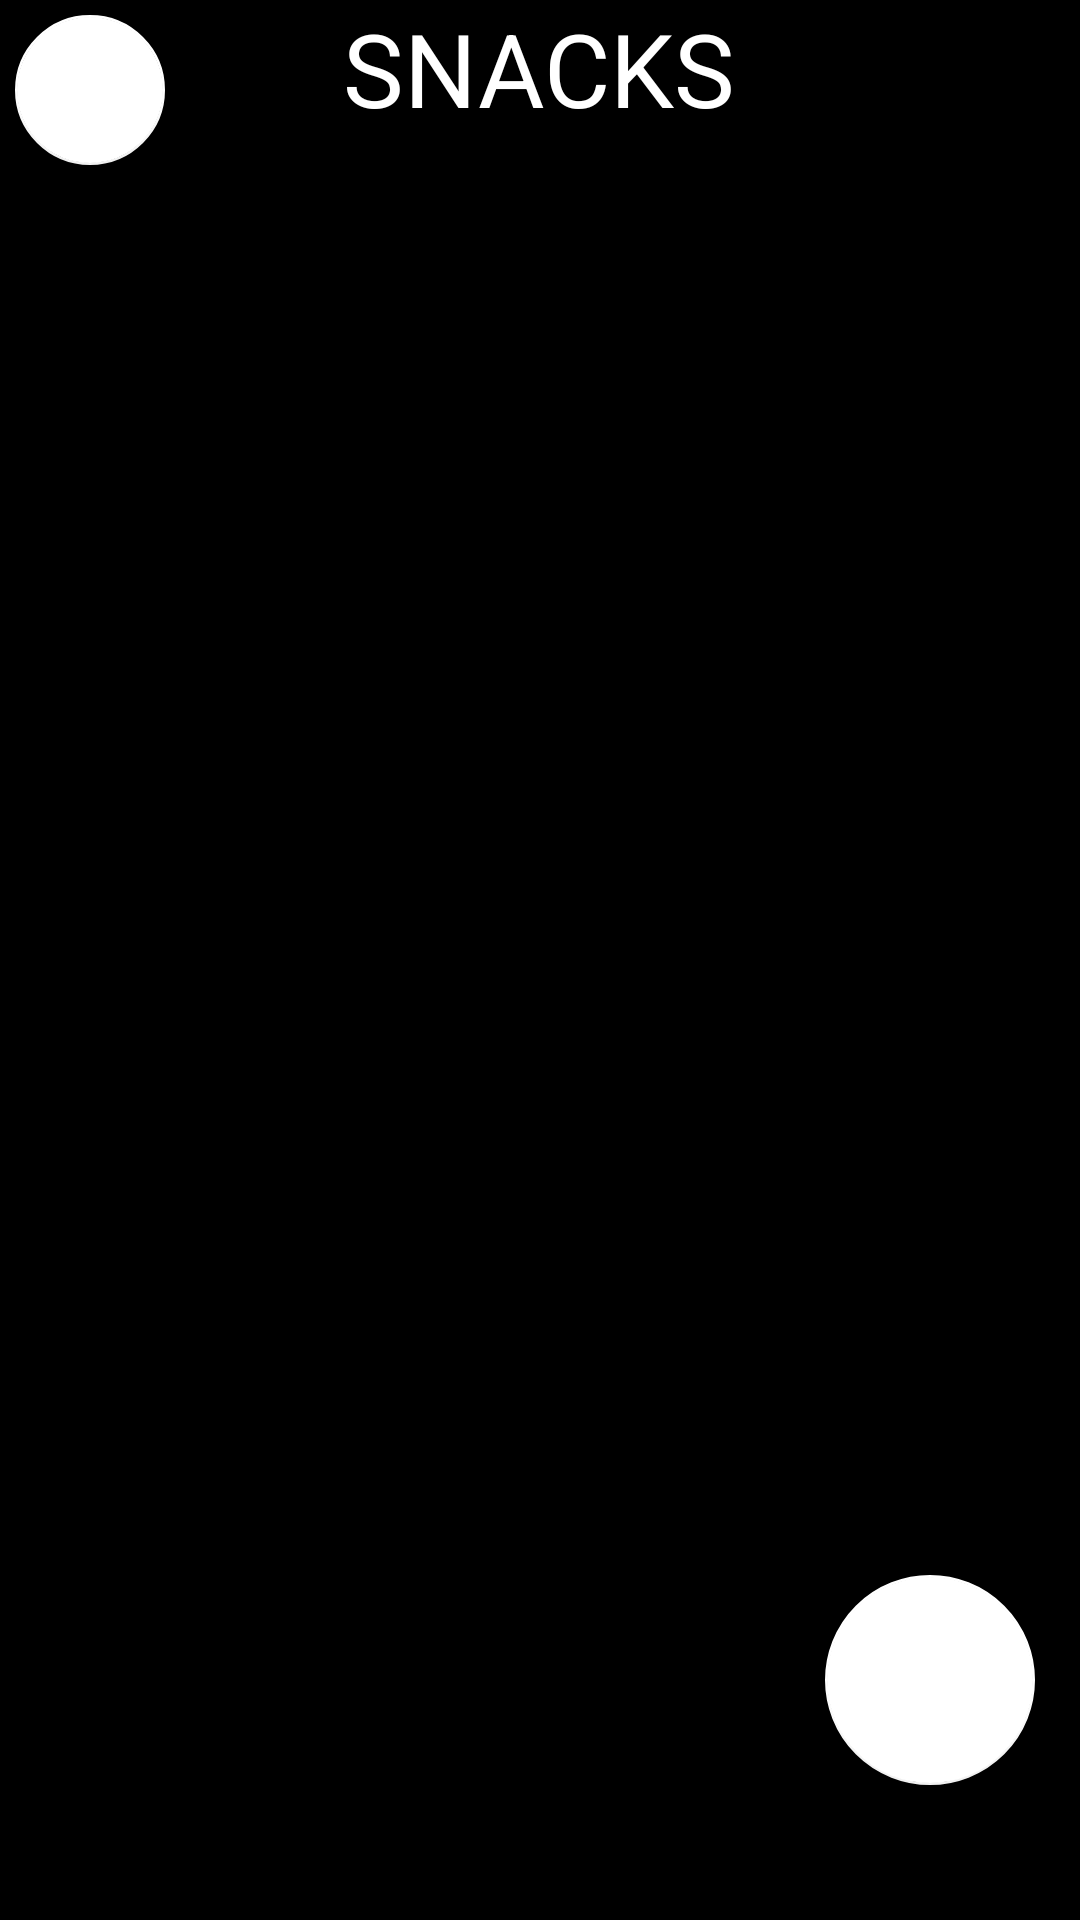

Layout XML and referenced resources for this Android screen:
<!-- AndroidManifest.xml: application theme AppTheme -->
<!-- res/layout/activity_snacks.xml -->
<?xml version="1.0" encoding="utf-8"?>
<android.support.design.widget.CoordinatorLayout
    xmlns:android="http://schemas.android.com/apk/res/android"
    xmlns:app="http://schemas.android.com/apk/res-auto"
    xmlns:tools="http://schemas.android.com/tools"
    android:background="@android:color/background_dark"
    android:layout_width="match_parent"
    android:layout_height="match_parent"
    android:orientation="vertical">


    <LinearLayout
        android:orientation="vertical"
        android:layout_width="match_parent"
        android:layout_height="match_parent">

        <TextView
            android:id="@+id/textsna"
            android:text="SNACKS"
            android:layout_gravity="center_horizontal"
            android:textSize="34sp"
            android:textColor="@android:color/white"
            android:layout_centerInParent="true"
            android:layout_width="wrap_content"
            android:layout_height="60sp" />
        <android.support.v7.widget.RecyclerView
            android:id="@+id/snalist"
            android:layout_width="match_parent"
            android:layout_height="wrap_content"></android.support.v7.widget.RecyclerView>
    </LinearLayout>


    <android.support.design.widget.FloatingActionButton
        android:id="@+id/back2"
        android:layout_width="50dp"
        android:layout_height="50dp"
        android:scaleType="fitXY"
        android:src="@drawable/back"
        android:layout_margin="5sp"
        app:backgroundTint="@android:color/background_light" />


    <android.support.design.widget.FloatingActionButton
        android:id="@+id/cart"
        android:layout_width="70dp"
        android:layout_height="70dp"
        android:scaleType="fitXY"
        android:src="@drawable/cart"
        android:layout_marginRight="15dp"
        android:layout_marginBottom="45dp"
        android:layout_gravity="bottom|end"
        app:backgroundTint="@android:color/background_light" />
</android.support.design.widget.CoordinatorLayout>
<!-- resources referenced by this layout -->
<resources>
  <style name="AppTheme" parent="Theme.AppCompat.Light.NoActionBar">        
          <item name="colorPrimary">@android:color/black</item>
          <item name="colorPrimaryDark">@color/colorPrimaryDark</item>
          <item name="colorAccent">@color/colorAccent</item>
      </style>
  <color name="colorPrimaryDark">#303F9F</color>
  <color name="colorAccent">#FF4081</color>
</resources>
